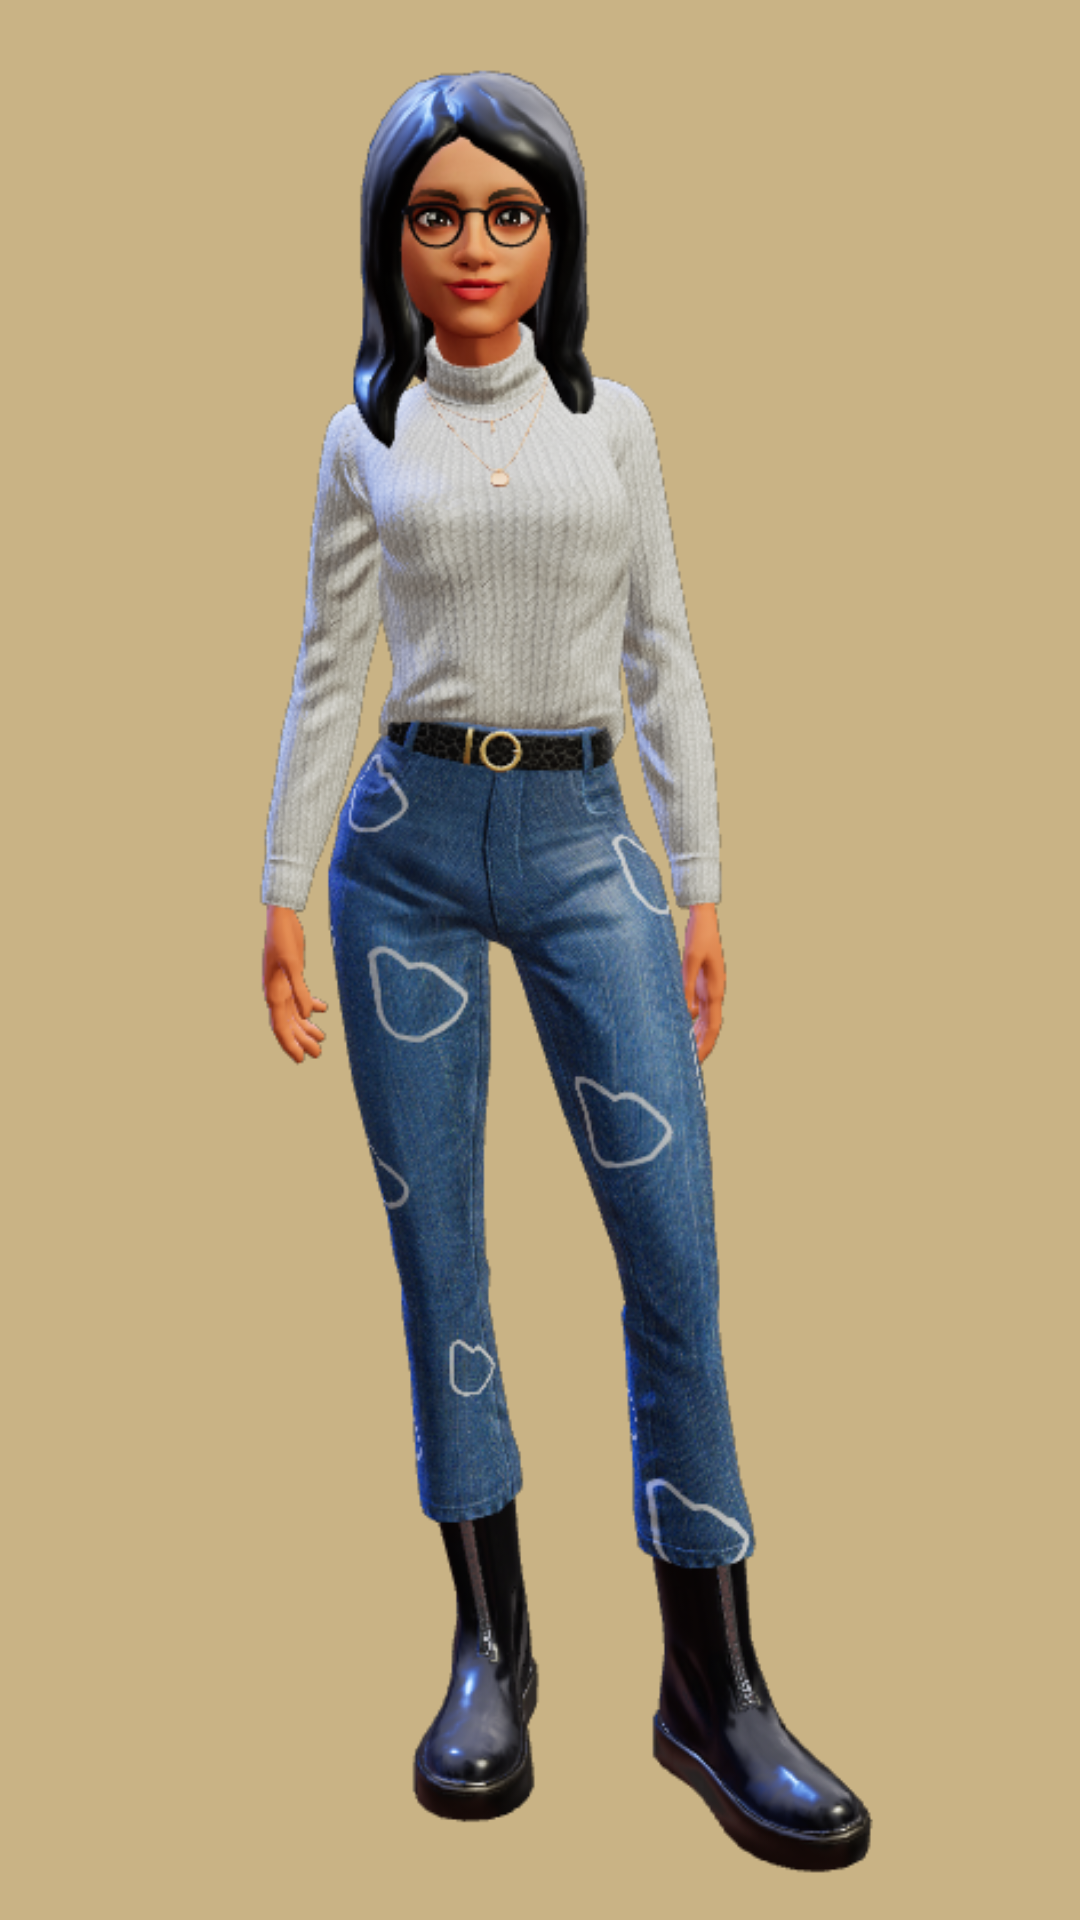

Write the Android layout XML for this screen, with the resource values it uses.
<!-- AndroidManifest.xml: application theme Theme.WiCSHacks2023 -->
<!-- res/layout/fragment_home.xml -->
<?xml version="1.0" encoding="utf-8"?>
<FrameLayout xmlns:android="http://schemas.android.com/apk/res/android"
    xmlns:app="http://schemas.android.com/apk/res-auto"
    xmlns:tools="http://schemas.android.com/tools"
    android:layout_width="match_parent"
    android:layout_height="match_parent"
    android:background="@color/backgroundcolor"
    tools:context=".ui.main.Home">


    <ImageView
        android:id="@+id/imageView2"
        android:layout_width="wrap_content"
        android:layout_height="wrap_content"
        android:src="@drawable/readyplayerme_avatar" />


</FrameLayout>
<!-- resources referenced by this layout -->
<resources>
  <color name="backgroundcolor">#C9B385</color>
  <!-- drawable readyplayerme_avatar: png bitmap (drawable, 244736 bytes) -->
  <style name="Theme.WiCSHacks2023" parent="Theme.MaterialComponents.DayNight.DarkActionBar">
          
          <item name="colorPrimary">@color/purple_500</item>
          <item name="colorPrimaryVariant">@color/purple_700</item>
          <item name="colorOnPrimary">@color/white</item>
          
          <item name="colorSecondary">@color/teal_200</item>
          <item name="colorSecondaryVariant">@color/teal_700</item>
          <item name="colorOnSecondary">@color/black</item>
          
          <item name="android:statusBarColor" tools:targetApi="l">?attr/colorPrimaryVariant</item>
          
      </style>
  <color name="purple_500">#FF6200EE</color>
  <color name="purple_700">#FF3700B3</color>
  <color name="white">#FFFFFFFF</color>
  <color name="teal_200">#FF03DAC5</color>
  <color name="teal_700">#FF018786</color>
  <color name="black">#FF000000</color>
</resources>
